24-way image classification set "dataset" from GitHub (assiri/Vision-Transformer); label vocabulary: front or left, front or right, hump, left turn, narrows from left, narrows from right, no horron, no parking, no u-turn, overtaking is forbidden, parking, pedestrian crossing, right or left, right turn, rotor, slow, speed limit 100, speed limit 30, speed limit 40, speed limit 50, speed limit 60, speed limit 80, stop, u-turn.

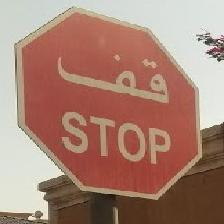
Label: stop

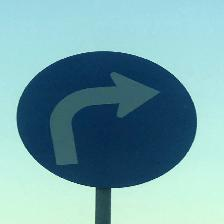
Label: right turn

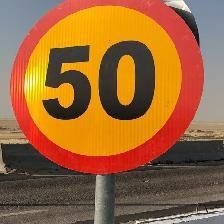
Label: speed limit 50

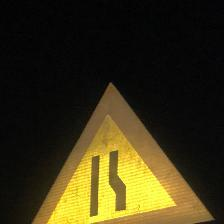
Label: narrows from right

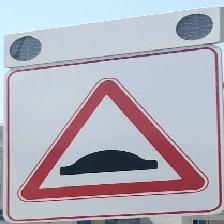
Label: hump

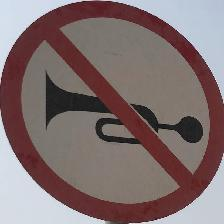
Label: no horron
